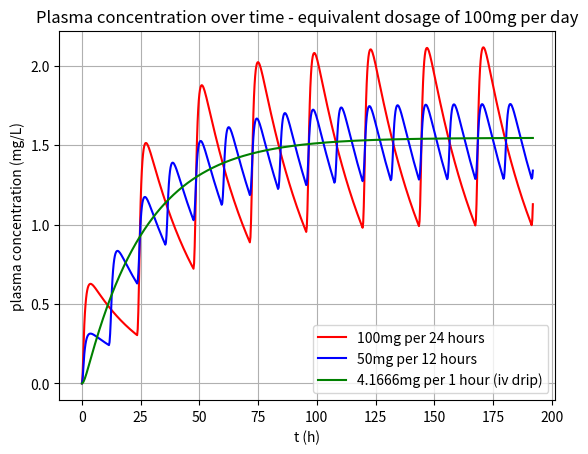

Write the Python code that produced this figure.
from typing import Callable
import numpy as np
from scipy.integrate import odeint
import matplotlib.pyplot as plt


def model_pharmacokinetics(vars_dict, sim_time, dosing):
    """
    Time unit:    Hour
    volume unit:  Litre
    dose unit:    mg

    Args:
        vars_dict : Dictionary of parameters
        sim_time : Tuple of simulation time. (total sim hours, sample interval)
        dosing : Dosage tuple. (Dose in mg, frequency of administration)

    Returns:
        tuple: timesteps, intestine drug mass (t), plasma drug mass (t), urine drug mass (t), plasma concentration(t)
    """
    t_half = vars_dict["half_life"]
    k_a = vars_dict["absorption_rate"]
    v_d = vars_dict["volume_of_distribution"]

    k_e = 0.693/t_half
    def c_p(p): return p/v_d

    dose, dose_interval = dosing

    def pulse(t):
        return dose if round(t) % dose_interval == 0.0 else 0

    def pharma_system(y, t, k_a, k_e):
        y_i, y_p, y_u = y
        return [pulse(t) - k_a * y_i, k_a * y_i - y_p * k_e, y_p * k_e]

    y0 = [0, 0, 0]
    t = np.linspace(0, sim_time[0], 1+round(sim_time[0]/sim_time[1]))

    sol = odeint(pharma_system, y0, t, args=(k_a, k_e))

    return t, sol[:, 0], sol[:, 1], sol[:, 2], np.array(list(map(c_p, sol[:, 1])))


if __name__ == "__main__":
    params_1 = {
        "half_life": 18,
        "absorption_rate": 1,
        "volume_of_distribution": 70
    }
    t, i_t, p_t, u_t, c_p_t = model_pharmacokinetics(
        params_1, (192, 0.25), (100, 24))

    params_2 = {
        "half_life": 18,
        "absorption_rate": 1,
        "volume_of_distribution": 70
    }
    t2, i_t2, p_t2, u_t2, c_p_t2 = model_pharmacokinetics(
        params_2, (192, 0.25), (50, 12))

    params_3 = {
        "half_life": 18,
        "absorption_rate": 1,
        "volume_of_distribution": 70
    }
    t3, i_t3, p_t3, u_t3, c_p_t3 = model_pharmacokinetics(
        params_3, (192, 0.25), (4.16666, 1))

    plt.plot(t, c_p_t, 'r', label='100mg per 24 hours')
    plt.plot(t2, c_p_t2, 'b', label='50mg per 12 hours')
    plt.plot(t3, c_p_t3, 'g', label='4.1666mg per 1 hour (iv drip)')
    plt.legend(loc='best')
    plt.title('Plasma concentration over time - equivalent dosage of 100mg per day')
    plt.ylabel('plasma concentration (mg/L)')
    plt.xlabel('t (h)')
    plt.grid()
    plt.show()




# Dosing more frequently ALWAYS leads to more consistent plasma concentration. A combination of the half life and the total volume of drugs being administered (ie, mg per day) is responsible for
# the concentration around which oscillations are seen - dosing more frequently will see the plasma concentration level stick more closely to this level while more infrequent administration will see us
# eventually settle into symmetrical oscillations above and below the 'average' steadt state concentration.

# assuming that we want to dose the drugs as infrequently as possible (for the convenience of the patient), we can set maximum and minimum levels, and try different values of dosing frequency (and the associated dosage) 
# to find the point at which the oscillations are within the acceptable range.